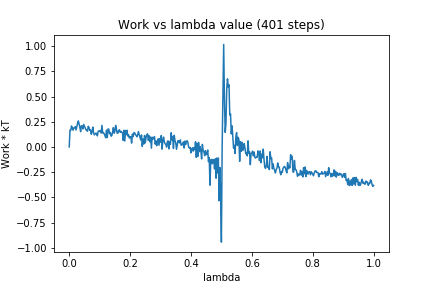

Source data for this figure (header and first rows):
0, 0.0
1, 0.1671
2, 0.164
3, 0.2079
4, 0.1919
5, 0.1662
6, 0.1886
7, 0.1893
8, 0.2015
9, 0.1687
10, 0.2013
11, 0.2352
12, 0.2582
13, 0.2286
14, 0.195
15, 0.1518
16, 0.2107
17, 0.207
18, 0.1788
19, 0.2231
20, 0.2063
21, 0.1885
22, 0.1692
23, 0.168
24, 0.156
25, 0.2046
26, 0.1941
27, 0.1637
28, 0.1682
29, 0.1259
30, 0.1494
31, 0.1971
32, 0.1426
33, 0.1185
34, 0.1275
35, 0.1372
36, 0.1345
37, 0.1098
38, 0.1547
39, 0.1588
40, 0.1539
41, 0.1624
42, 0.1373
43, 0.2141
44, 0.1383
45, 0.1417
46, 0.131
47, 0.1098
48, 0.09063
49, 0.1659
50, 0.09286
51, 0.178
52, 0.1764
53, 0.1308
54, 0.1431
55, 0.1064
56, 0.113
57, 0.1465
58, 0.1911
59, 0.1359
60, 0.1544
... 340 more rows
